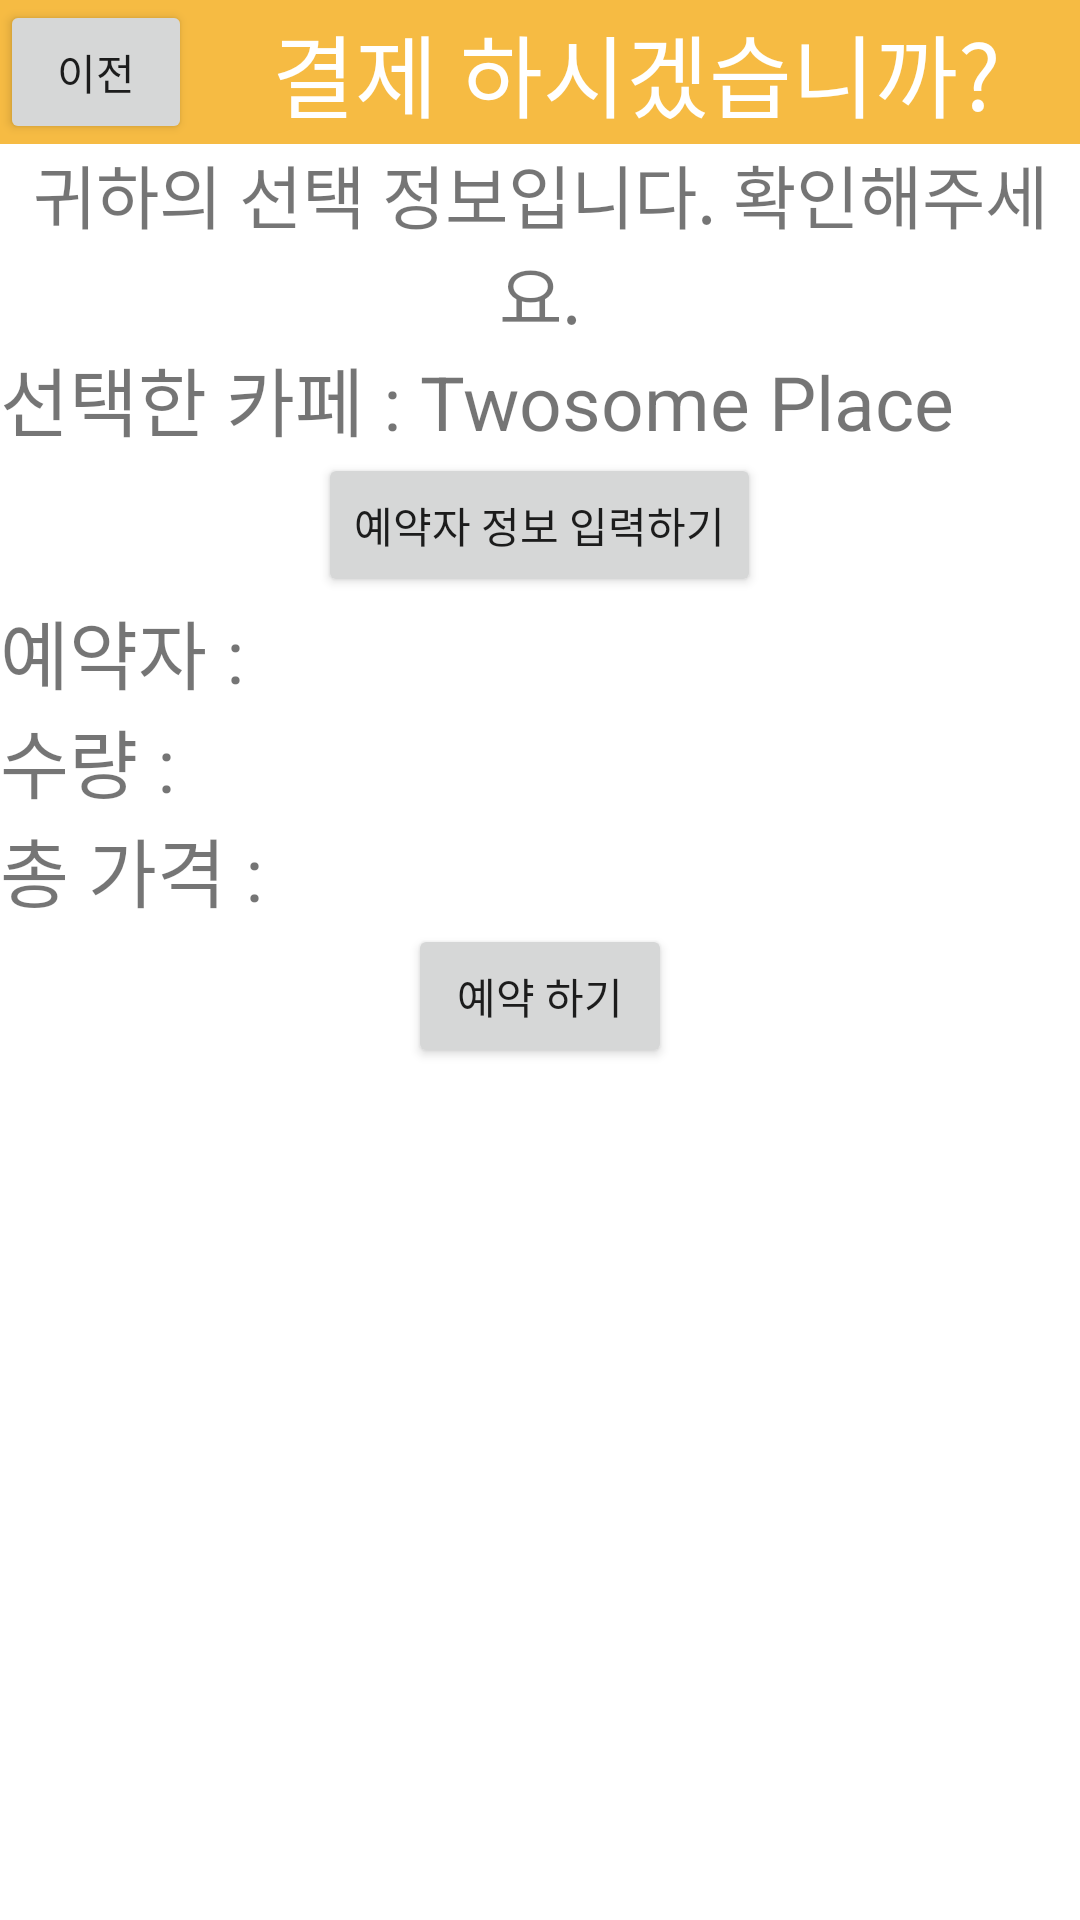

Layout XML and referenced resources for this Android screen:
<!-- AndroidManifest.xml: application theme Theme.ListViewAndIntentEx01 -->
<!-- res/layout/activity_epayment.xml -->
<?xml version="1.0" encoding="utf-8"?>
<LinearLayout xmlns:android="http://schemas.android.com/apk/res/android"
    android:orientation="vertical" android:layout_width="match_parent"
    android:layout_height="match_parent">

    <LinearLayout
        android:layout_width="match_parent"
        android:layout_height="wrap_content"
        android:orientation="horizontal"
        android:background="#F6BB43">

        <Button
            android:id="@+id/BtnReturnToTable"
            android:layout_width="64dp"
            android:layout_height="wrap_content"
            android:layout_gravity="left"
            android:text="이전" />

        <TextView
            android:layout_width="match_parent"
            android:layout_height="match_parent"
            android:gravity="center"
            android:text="결제 하시겠습니까?"
            android:textColor="#ffffff"
            android:textSize="30dp" />

    </LinearLayout>

    <TextView
        android:layout_width="match_parent"
        android:layout_height="wrap_content"
        android:text="귀하의 선택 정보입니다. 확인해주세요."
        android:gravity="center_horizontal"
        android:textSize="23dp"/>

    <LinearLayout
        android:layout_width="wrap_content"
        android:layout_height="wrap_content"
        android:orientation="horizontal">

        <TextView
            android:layout_width="match_parent"
            android:layout_height="wrap_content"
            android:text="선택한 카페 : "
            android:textSize="25dp" />

        <TextView
            android:layout_width="wrap_content"
            android:layout_height="wrap_content"
            android:text="Twosome Place"
            android:textSize="25dp" />



    </LinearLayout>

    <Button
        android:id="@+id/BtnInfo"
        android:layout_width="wrap_content"
        android:layout_height="wrap_content"
        android:layout_gravity="center_horizontal"
        android:text="예약자 정보 입력하기" />

    <LinearLayout
        android:layout_width="wrap_content"
        android:layout_height="wrap_content"
        android:orientation="horizontal">

        <TextView
            android:layout_width="match_parent"
            android:layout_height="wrap_content"
            android:text="예약자 : "
            android:textSize="25dp" />

        <TextView
            android:id="@+id/tvName1"
            android:layout_width="wrap_content"
            android:layout_height="wrap_content"
            android:text=""
            android:textSize="25dp" />

    </LinearLayout>

    <LinearLayout
        android:layout_width="wrap_content"
        android:layout_height="wrap_content"
        android:orientation="horizontal">

        <TextView

            android:layout_width="match_parent"
            android:layout_height="wrap_content"
            android:text="수량 : "
            android:textSize="25dp" />

        <TextView
            android:id="@+id/tvCount"
            android:layout_width="wrap_content"
            android:layout_height="wrap_content"
            android:text=""
            android:textSize="25dp" />

    </LinearLayout>

    <LinearLayout
        android:layout_width="wrap_content"
        android:layout_height="wrap_content"
        android:orientation="horizontal">

        <TextView

            android:layout_width="match_parent"
            android:layout_height="wrap_content"
            android:text="총 가격 : "
            android:textSize="25dp" />

        <TextView
            android:id="@+id/tvPrice"
            android:layout_width="wrap_content"
            android:layout_height="wrap_content"
            android:text=""
            android:textSize="25dp" />

    </LinearLayout>

    <Button
        android:id="@+id/BtnFinish"
        android:layout_width="wrap_content"
        android:layout_height="wrap_content"
        android:layout_gravity="center_horizontal"
        android:text="예약 하기" />

</LinearLayout>
<!-- resources referenced by this layout -->
<resources>
  <style name="Theme.ListViewAndIntentEx01" parent="Theme.MaterialComponents.DayNight.DarkActionBar">
          
          <item name="colorPrimary">@color/purple_500</item>
          <item name="colorPrimaryVariant">@color/purple_700</item>
          <item name="colorOnPrimary">@color/white</item>
          
          <item name="colorSecondary">@color/teal_200</item>
          <item name="colorSecondaryVariant">@color/teal_700</item>
          <item name="colorOnSecondary">@color/black</item>
          
          <item name="android:statusBarColor" tools:targetApi="l">?attr/colorPrimaryVariant</item>
          
      </style>
  <!-- not gathered from this repository: default colours our renderer supplied (Android Studio template values) -->
  <color name="purple_500">#FF6200EE</color>
  <color name="purple_700">#FF3700B3</color>
  <color name="teal_200">#FF03DAC5</color>
  <color name="teal_700">#FF018786</color>
  <color name="black">#FF000000</color>
  <color name="white">#FFFFFFFF</color>
</resources>
